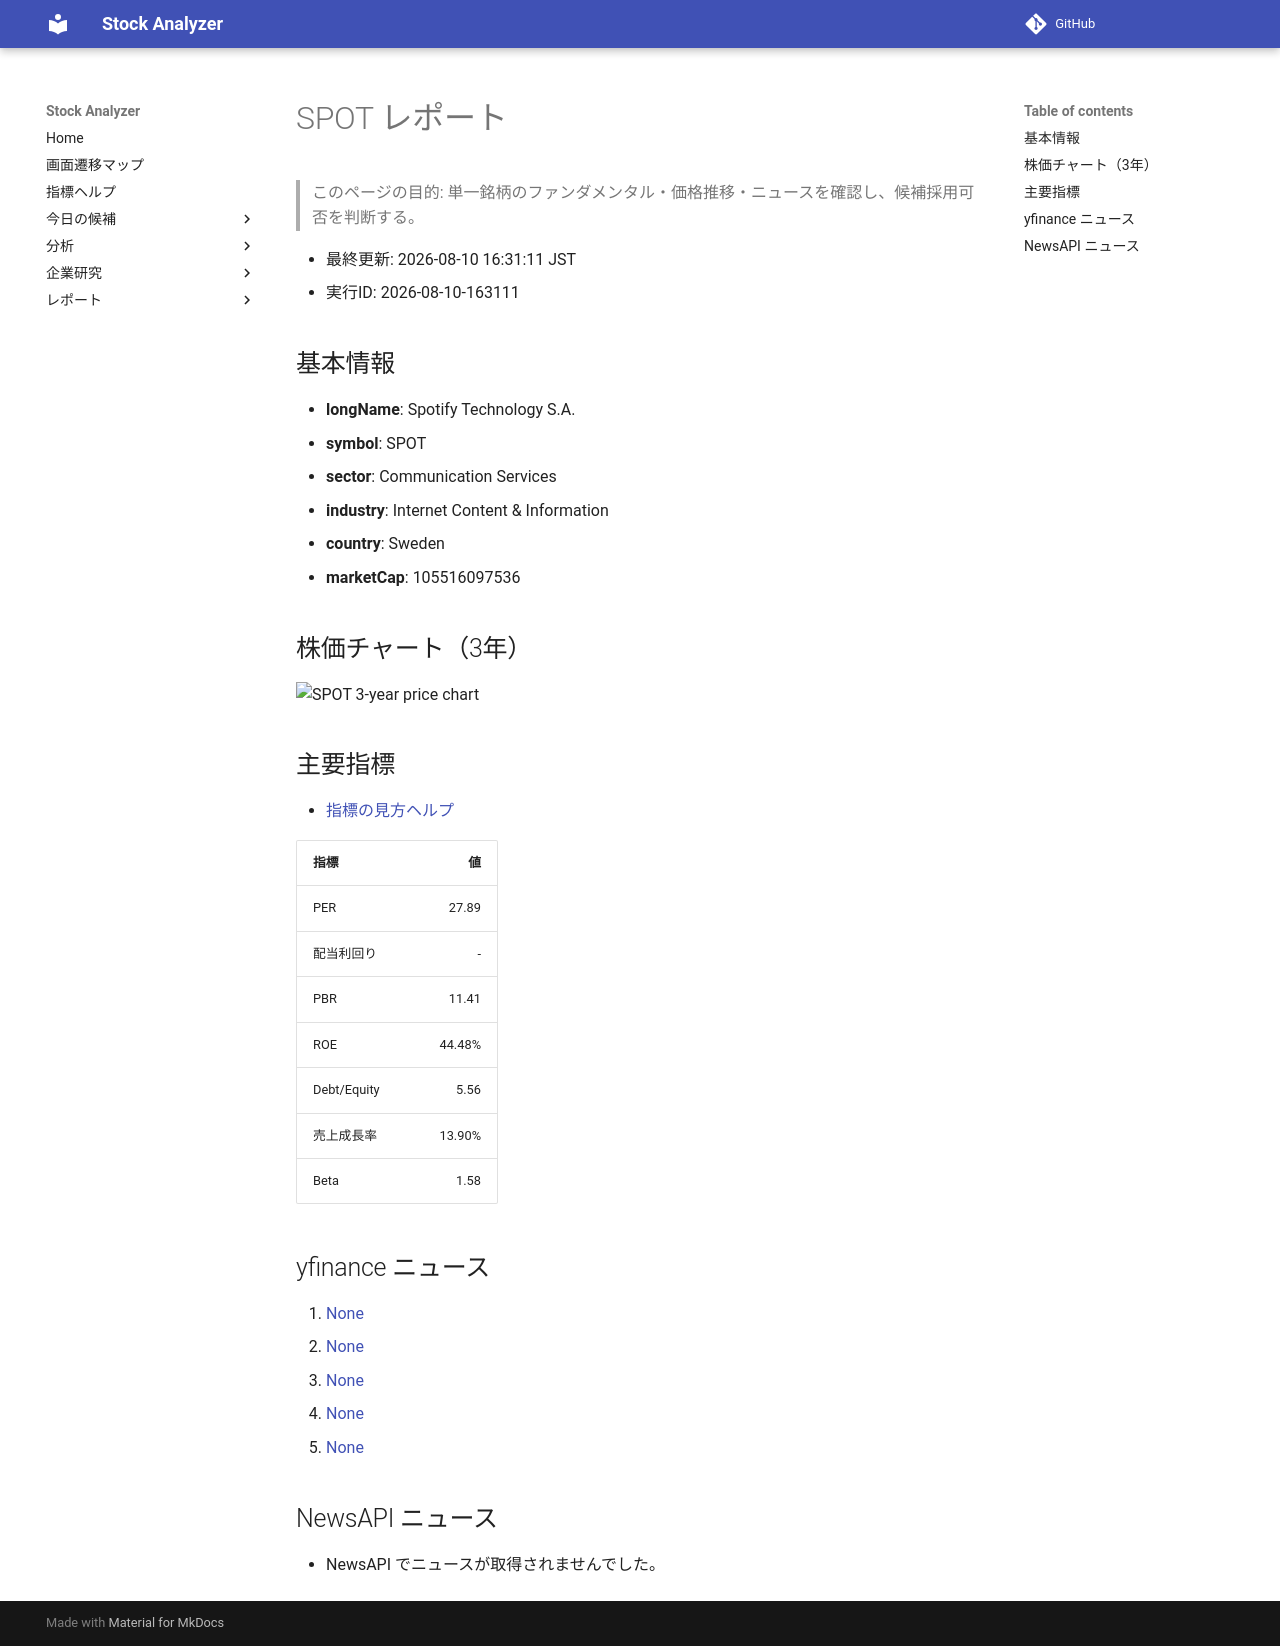

repository: Yumi-note/Making-APP · page: reports/2026-08-10/163111/SPOT/index.html · generator: mkdocs

# SPOT レポート

> このページの目的: 単一銘柄のファンダメンタル・価格推移・ニュースを確認し、候補採用可否を判断する。

- 最終更新: 2026-08-10 16:31:11 JST
- 実行ID: 2026-08-10-163111

## 基本情報

- **longName**: Spotify Technology S.A.
- **symbol**: SPOT
- **sector**: Communication Services
- **industry**: Internet Content & Information
- **country**: Sweden
- **marketCap**: 105516097536

## 株価チャート（3年）

![SPOT 3-year price chart](SPOT_3y.png)

## 主要指標

- [指標の見方ヘルプ](../../../../indicators.md)

| 指標 | 値 |
|---|---:|
| PER | 27.89 |
| 配当利回り | - |
| PBR | 11.41 |
| ROE | 44.48% |
| Debt/Equity | 5.56 |
| 売上成長率 | 13.90% |
| Beta | 1.58 |

## yfinance ニュース

1. [None](None)
2. [None](None)
3. [None](None)
4. [None](None)
5. [None](None)

## NewsAPI ニュース

- NewsAPI でニュースが取得されませんでした。
